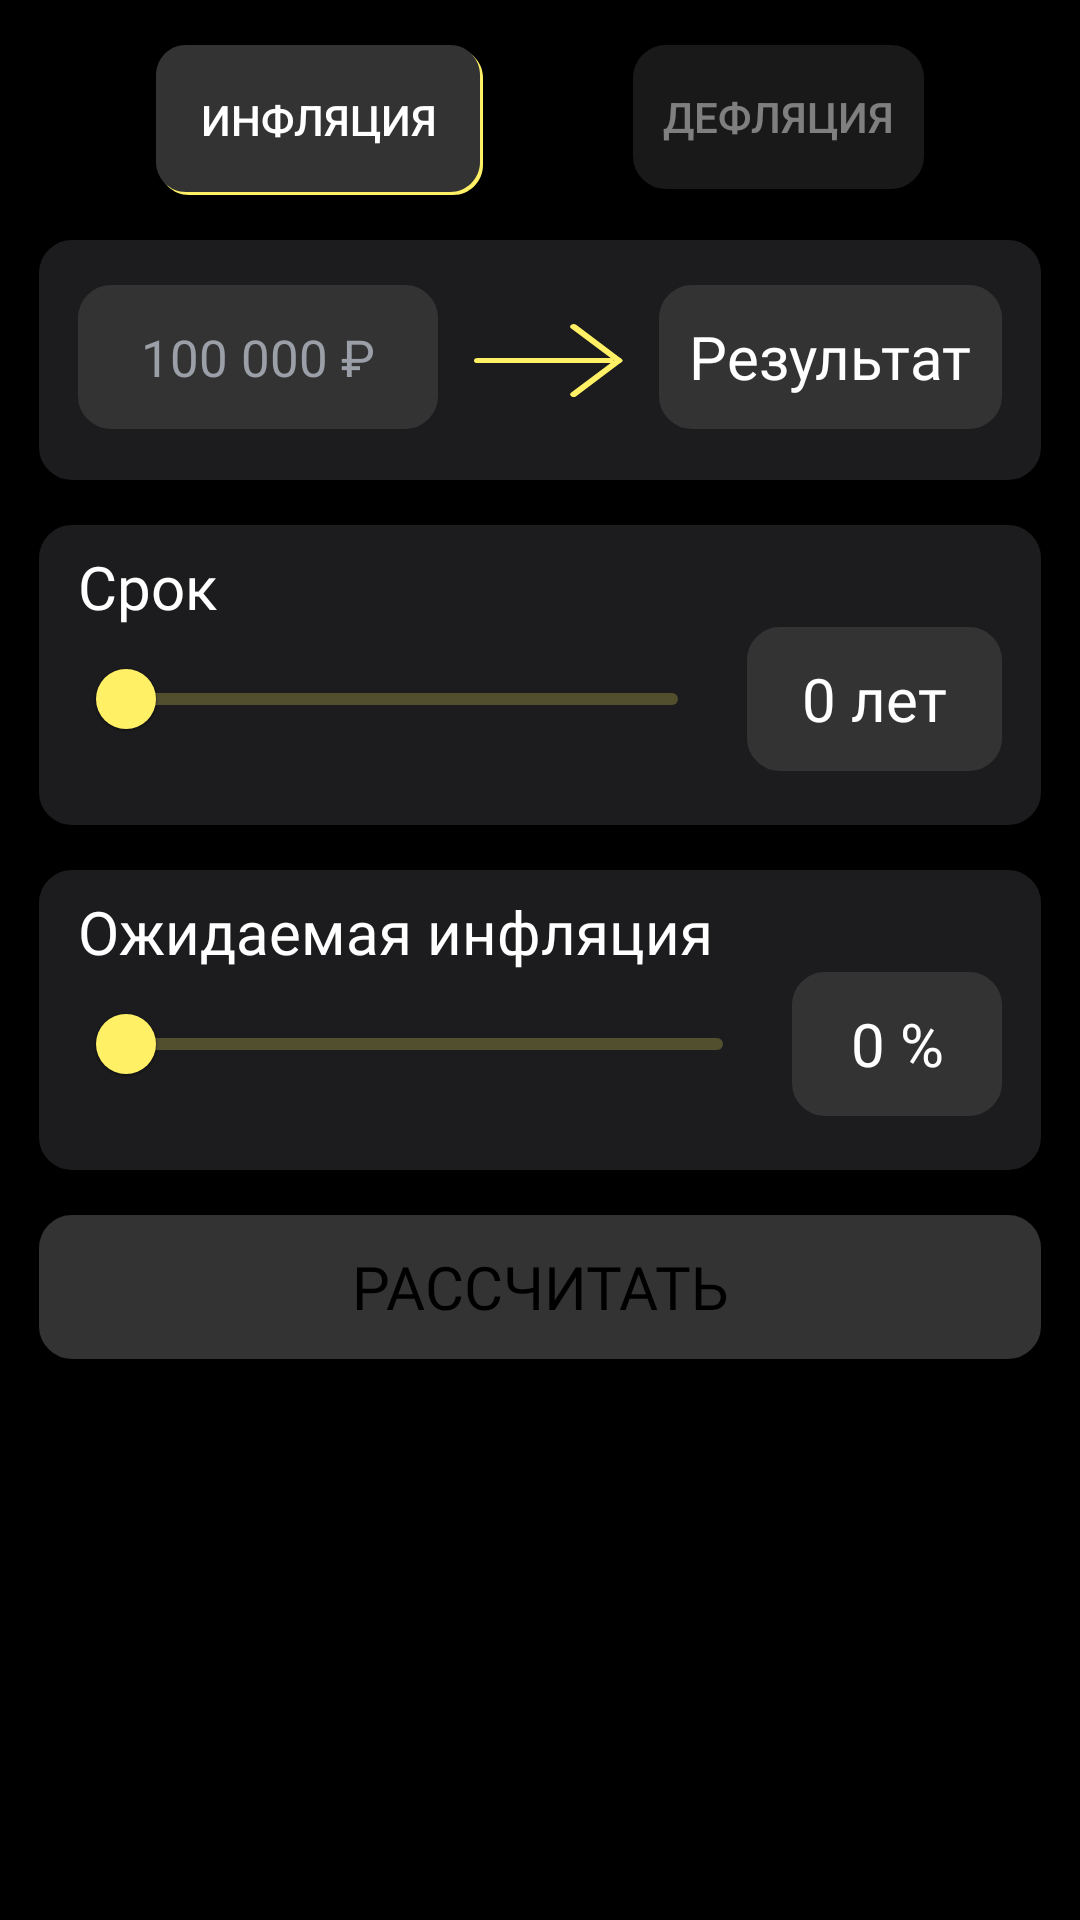

Here is an Android app screen rendered from its layout file. Give the layout XML and the strings, colors and styles it references.
<!-- AndroidManifest.xml: application theme Theme.MoneyMeter -->
<!-- res/layout/inflaton.xml -->
<?xml version="1.0" encoding="utf-8"?>
<androidx.constraintlayout.widget.ConstraintLayout
    xmlns:android="http://schemas.android.com/apk/res/android"
    xmlns:app="http://schemas.android.com/apk/res-auto"
    xmlns:tools="http://schemas.android.com/tools"
    android:layout_width="match_parent"
    android:layout_height="match_parent"
    android:background="@color/background"
    tools:context=".MainActivity">

    <ScrollView
        android:id="@+id/InflationScroll"
        android:layout_width="match_parent"
        android:layout_height="match_parent"
        android:background="@color/background"
        app:layout_constraintBottom_toBottomOf="parent"
        app:layout_constraintEnd_toEndOf="parent"
        app:layout_constraintHorizontal_bias="0.0"
        app:layout_constraintStart_toStartOf="parent"
        app:layout_constraintTop_toTopOf="parent"
        app:layout_constraintVertical_bias="1.0">

        <androidx.constraintlayout.widget.ConstraintLayout
            android:id="@+id/MainConst"

            android:layout_width="match_parent"
            android:layout_height="wrap_content">


            <androidx.appcompat.widget.AppCompatButton
                android:id="@+id/inflationButton"
                android:layout_width="wrap_content"
                android:layout_height="wrap_content"
                android:layout_marginStart="52dp"
                android:layout_marginTop="@dimen/defaultSpaceVertical"

                android:background="@drawable/selected_button"
                android:text="@string/inflation"
                app:layout_constraintStart_toStartOf="parent"
                app:layout_constraintTop_toTopOf="parent"
                />

            <androidx.appcompat.widget.AppCompatButton
                android:id="@+id/deflationButton"
                android:layout_width="wrap_content"

                android:layout_height="wrap_content"
                android:layout_marginTop="@dimen/defaultSpaceVertical"
                android:layout_marginEnd="52dp"
                android:alpha="0.5"
                android:background="@drawable/edittext_form"
                android:text="@string/deflation"
                app:layout_constraintEnd_toEndOf="parent"
                app:layout_constraintTop_toTopOf="parent"
                tools:ignore="MissingConstraints" />


            <View
                android:id="@+id/back2"
                android:layout_width="match_parent"
                android:layout_height="100dp"

                android:layout_marginStart="13dp"
                android:layout_marginTop="@dimen/defaultSpaceVertical"
                android:layout_marginEnd="13dp"
                android:background="@drawable/additional_attachments_form"
                app:layout_constraintEnd_toEndOf="parent"
                app:layout_constraintTop_toBottomOf="@id/back1" />

            <TextView
                android:id="@+id/amountText"
                style="@style/TextPrimary"
                android:layout_marginStart="13dp"
                android:layout_marginTop="7dp"
                android:text="@string/term"

                app:layout_constraintStart_toStartOf="@id/back2"
                app:layout_constraintTop_toTopOf="@id/back2" />


            <com.google.android.material.slider.Slider
                android:id="@+id/termSlider"
                android:layout_width="match_parent"
                android:layout_height="match_parent"
                android:layout_marginStart="26dp"
                android:layout_marginEnd="120dp"

                android:valueFrom="1"
                android:valueTo="30"
                app:haloColor="@color/transparent"
                app:labelBehavior="gone"

                app:layout_constraintStart_toStartOf="@+id/amountText"
                app:layout_constraintTop_toBottomOf="@+id/amountText" />

            <TextView
                android:id="@+id/textTermNumber"

                style="@style/TextPrimary"
                android:layout_width="85dp"
                android:layout_height="48dp"
                android:layout_marginStart="7dp"
                android:layout_marginEnd="13dp"
                android:background="@drawable/edittext_form"

                android:gravity="center"
                android:text="0 лет"
                android:textSize="20sp"
                app:layout_constraintBottom_toBottomOf="@+id/termSlider"
                app:layout_constraintEnd_toEndOf="@+id/back2"
                app:layout_constraintTop_toTopOf="@+id/termSlider" />

            <View
                android:id="@+id/back3"
                android:layout_width="match_parent"
                android:layout_height="100dp"

                android:layout_marginStart="13dp"
                android:layout_marginTop="@dimen/defaultSpaceVertical"
                android:layout_marginEnd="13dp"
                android:background="@drawable/additional_attachments_form"
                app:layout_constraintEnd_toEndOf="parent"
                app:layout_constraintTop_toBottomOf="@id/back2" />

            <TextView
                android:id="@+id/rateText"
                style="@style/TextPrimary"
                android:layout_marginStart="13dp"
                android:layout_marginTop="7dp"
                android:text="@string/expectedInflation"

                app:layout_constraintStart_toStartOf="@id/back3"
                app:layout_constraintTop_toTopOf="@id/back3" />

            <com.google.android.material.slider.Slider
                android:id="@+id/rateSlider"
                android:layout_width="match_parent"
                android:layout_height="match_parent"
                android:layout_marginStart="26dp"
                android:layout_marginEnd="105dp"

                android:valueFrom="1"
                android:valueTo="30"
                app:haloColor="@color/transparent"
                app:labelBehavior="gone"
                app:layout_constraintStart_toStartOf="@id/rateText"
                app:layout_constraintTop_toBottomOf="@id/rateText" />

            <TextView
                android:id="@+id/textRateNumber"

                style="@style/TextPrimary"
                android:layout_width="70dp"
                android:layout_height="48dp"
                android:layout_marginStart="7dp"
                android:layout_marginEnd="13dp"
                android:background="@drawable/edittext_form"

                android:gravity="center"
                android:text="0 %"
                android:textSize="20sp"
                app:layout_constraintBottom_toBottomOf="@+id/rateSlider"
                app:layout_constraintEnd_toEndOf="@id/back3"
                app:layout_constraintTop_toTopOf="@id/rateSlider" />

            <Button
                android:id="@+id/calcButton"
                style="@style/TextPrimary"
                android:layout_width="match_parent"

                android:layout_height="0dp"
                android:layout_marginStart="13dp"
                android:layout_marginTop="@dimen/defaultSpaceVertical"
                android:layout_marginEnd="13dp"

                android:background="@drawable/edittext_form"
                android:text="Рассчитать"
                android:textColor="@color/black"
                android:textSize="20sp"
                app:layout_constraintEnd_toEndOf="parent"
                app:layout_constraintStart_toStartOf="parent"
                app:layout_constraintTop_toBottomOf="@id/back3" />

            <View
                android:id="@+id/back1"

                android:layout_width="match_parent"
                android:layout_height="80dp"
                android:layout_marginStart="13dp"
                android:layout_marginEnd="13dp"
                android:layout_marginTop="@dimen/defaultSpaceVertical"
                android:background="@drawable/additional_attachments_form"
                app:layout_constraintEnd_toEndOf="parent"
                app:layout_constraintStart_toStartOf="parent"
                app:layout_constraintTop_toBottomOf="@+id/inflationButton"

                />

            <View
                android:layout_width="50dp"
                android:layout_height="25dp"
                android:layout_marginEnd="0dp"
                android:background="@drawable/strelka"
                app:layout_constraintBottom_toBottomOf="@+id/back1"
                app:layout_constraintEnd_toStartOf="@+id/endAmount"
                app:layout_constraintStart_toEndOf="@+id/startAmount"
                app:layout_constraintTop_toTopOf="@+id/back1" />


            <EditText
                android:id="@+id/startAmount"
                style="@style/TextSecondary"
                android:layout_width="120dp"
                android:layout_height="48dp"
                android:layout_marginStart="13dp"
                android:layout_marginTop="@dimen/defaultSpaceVertical"

                android:background="@drawable/edittext_form"
                android:cursorVisible="true"
                android:hint="@string/EnterHint1"
                android:imeOptions="actionDone"
                android:importantForAutofill="no"
                android:inputType="number"
                android:maxLength="9"

                android:textSize="17sp"
                app:layout_constraintStart_toStartOf="@+id/back1"
                app:layout_constraintTop_toTopOf="@+id/back1" />

            <TextView
                android:id="@+id/endAmount"
                style="@style/TextPrimary"
                android:background="@drawable/edittext_form"
                android:layout_width="wrap_content"
                android:layout_height="48dp"
                android:layout_marginTop="@dimen/defaultSpaceVertical"
                android:layout_marginEnd="13dp"

                android:gravity="center"
                android:text="@string/endAmount"
                app:layout_constraintEnd_toEndOf="@+id/back1"
                app:layout_constraintTop_toTopOf="@+id/back1"

                />



        </androidx.constraintlayout.widget.ConstraintLayout>

    </ScrollView>


</androidx.constraintlayout.widget.ConstraintLayout>
<!-- resources referenced by this layout -->
<resources>
  <color name="background">#000000</color>
  <color name="black">#FF000000</color>
  <color name="transparent">@android:color/transparent</color>
  <dimen name="defaultSpaceVertical">15dp</dimen>
  <!-- drawable additional_attachments_form (drawable) -->
  <?xml version="1.0" encoding="utf-8"?>
  <shape
      xmlns:android="http://schemas.android.com/apk/res/android"
      android:shape="rectangle">
      <padding
          android:left="10dp"
          android:right="10dp" />
      <solid android:color="@color/darkContainer"/>
      <stroke
          android:width="10dp"
          android:color="@color/darkContainer"/>
      <corners
          android:bottomRightRadius="6dp"
          android:bottomLeftRadius="6dp"
          android:topLeftRadius="6dp"
          android:topRightRadius="6dp"/>
  </shape>
  <!-- drawable edittext_form (drawable) -->
  <?xml version="1.0" encoding="utf-8"?>
  <shape
      xmlns:android="http://schemas.android.com/apk/res/android"
      android:shape="rectangle">
      <padding
          android:left="10dp"
          android:right="10dp" />
      <solid android:color="@color/light_grey"/>
      <stroke
          android:width="10dp"
          android:color="@color/light_grey"/>
      <corners
          android:bottomRightRadius="6dp"
          android:bottomLeftRadius="6dp"
          android:topLeftRadius="6dp"
          android:topRightRadius="6dp"/>
  </shape>
  <!-- drawable selected_button (drawable) -->
  <vector xmlns:android="http://schemas.android.com/apk/res/android"
      android:width="109dp"
      android:height="50dp"
      android:viewportWidth="109"
      android:viewportHeight="50">
    <path
        android:pathData="M1,11C1,5.48 5.48,1 11,1H99C104.52,1 109,5.48 109,11V40C109,45.52 104.52,50 99,50H11C5.48,50 1,45.52 1,40V11Z"
        android:fillColor="#FFF066"/>
    <path
        android:pathData="M0,10C0,4.48 4.48,0 10,0H98C103.52,0 108,4.48 108,10V39C108,44.52 103.52,49 98,49H10C4.48,49 0,44.52 0,39V10Z"
        android:fillColor="#333333"/>
  </vector>
  <string name="EnterHint1">100 000 ₽</string>
  <string name="deflation">Дефляция</string>
  <string name="endAmount">Результат</string>
  <string name="expectedInflation">Ожидаемая инфляция</string>
  <string name="inflation">Инфляция</string>
  <string name="term">Срок</string>
  <style name="TextPrimary"> 
          <item name="android:layout_width">wrap_content</item>
          <item name="android:layout_height">wrap_content</item>
          <item name="android:textColor">@color/white</item>
          <item name="android:textSize">20sp</item>
          <item name="android:fontFamily">@font/montserrat_regular</item>
      </style>
  <style name="TextSecondary"> 
  
          <item name="android:textSize">15sp</item>
          <item name="android:layout_width">wrap_content</item>
          <item name="android:layout_height">wrap_content</item>
          <item name="android:textColor">@color/white</item>
          <item name="android:textColorHint">@color/bright_grey</item>
          <item name="android:gravity">center</item>
          <item name="android:fontFamily">@font/montserrat_regular</item>
      </style>
  <color name="darkContainer">#1C1C1E</color>
  <color name="light_grey">#333333</color>
  <color name="white">#FFFFFFFF</color>
  <color name="bright_grey">#9B9FA8</color>
  <color name="yellow">#FFF066</color>
  <color name="teal_200">#FF03DAC5</color>
  <color name="teal_700">#FF018786</color>
  <color name="dark_grey">#222222</color>
</resources>
